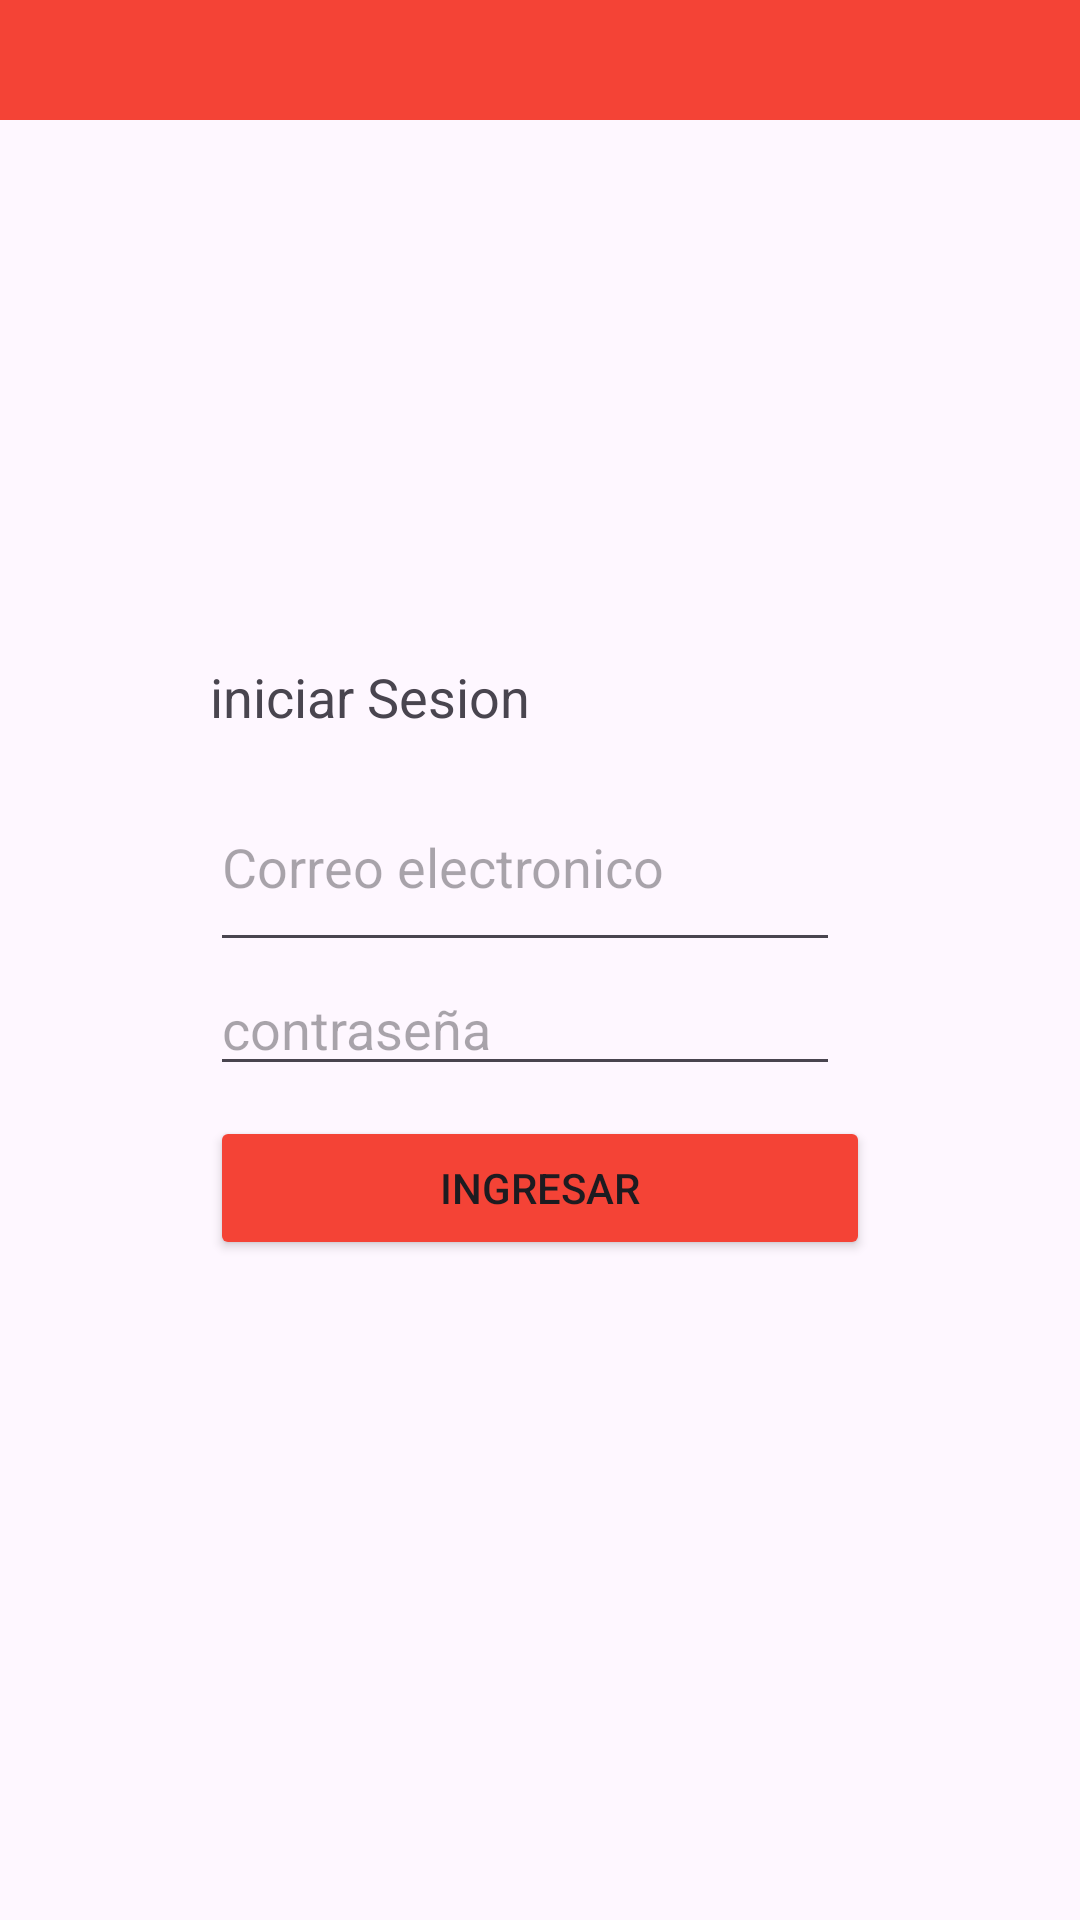

This screen was rendered from an Android layout file. Write that file and the resources it references.
<!-- AndroidManifest.xml: application theme Theme.MialedsAndroid -->
<!-- res/layout/activity_main.xml -->
<?xml version="1.0" encoding="utf-8"?>
<androidx.constraintlayout.widget.ConstraintLayout xmlns:android="http://schemas.android.com/apk/res/android"
    xmlns:app="http://schemas.android.com/apk/res-auto"
    xmlns:tools="http://schemas.android.com/tools"
    android:id="@+id/main"
    android:layout_width="match_parent"
    android:layout_height="match_parent"
    tools:context=".MainActivity">

    <androidx.appcompat.widget.Toolbar
        android:id="@+id/toolbar"
        android:layout_width="match_parent"
        android:layout_height="40dp"
        android:background="@color/red"
        android:minHeight="?attr/actionBarSize"
        android:theme="?attr/actionBarTheme"
        app:logo="@mipmap/logot"
        app:titleMargin="0dp"
        app:titleTextAppearance="@style/TextAppearance.AppCompat.Medium"
        app:titleTextColor="#FFFFFF" />

    <LinearLayout
        android:layout_width="wrap_content"
        android:layout_height="200dp"
        android:gravity="center_vertical"
        android:orientation="vertical"
        app:layout_constraintBottom_toBottomOf="parent"
        app:layout_constraintEnd_toEndOf="parent"
        app:layout_constraintStart_toStartOf="parent"
        app:layout_constraintTop_toTopOf="parent">

        <TextView
            android:id="@+id/iniciar_sesion_texto"
            android:layout_width="wrap_content"
            android:layout_height="wrap_content"
            android:text="@string/texto_formulario"
            android:textAppearance="@style/TextAppearance.AppCompat.Medium" />

        <Space
            android:layout_width="match_parent"
            android:layout_height="10dp" />

        <EditText
            android:id="@+id/correoUsuario"
            android:layout_width="wrap_content"
            android:layout_height="35dp"
            android:layout_weight="1"
            android:ems="10"
            android:hint="@string/input_correo"
            android:inputType="textEmailAddress" />

        <EditText
            android:id="@+id/claveUsuario"
            android:layout_width="wrap_content"
            android:layout_height="wrap_content"
            android:ems="10"
            android:hint="@string/input_clave"
            android:inputType="numberPassword" />

        <Space
            android:layout_width="wrap_content"
            android:layout_height="10dp" />

        <Button
            android:id="@+id/botonIngresar"
            android:layout_width="220dp"
            android:layout_height="wrap_content"
            android:backgroundTint="#F44336"
            android:onClick="ingresar"
            android:text="@string/btn_formulario" />
    </LinearLayout>

</androidx.constraintlayout.widget.ConstraintLayout>
<!-- resources referenced by this layout -->
<resources>
  <color name="red">#F44336</color>
  <string name="btn_formulario">Ingresar</string>
      //tabla de productos
  <string name="input_clave">contraseña</string>
  <string name="input_correo">Correo electronico</string>
  <string name="texto_formulario">iniciar Sesion</string>
  <style name="Theme.MialedsAndroid" parent="Base.Theme.MialedsAndroid" />
  <style name="Base.Theme.MialedsAndroid" parent="Theme.Material3.DayNight.NoActionBar">
          
          <item name="colorPrimary">@color/red</item>
          <item name="colorPrimaryDark">@color/red</item>
      </style>
</resources>
